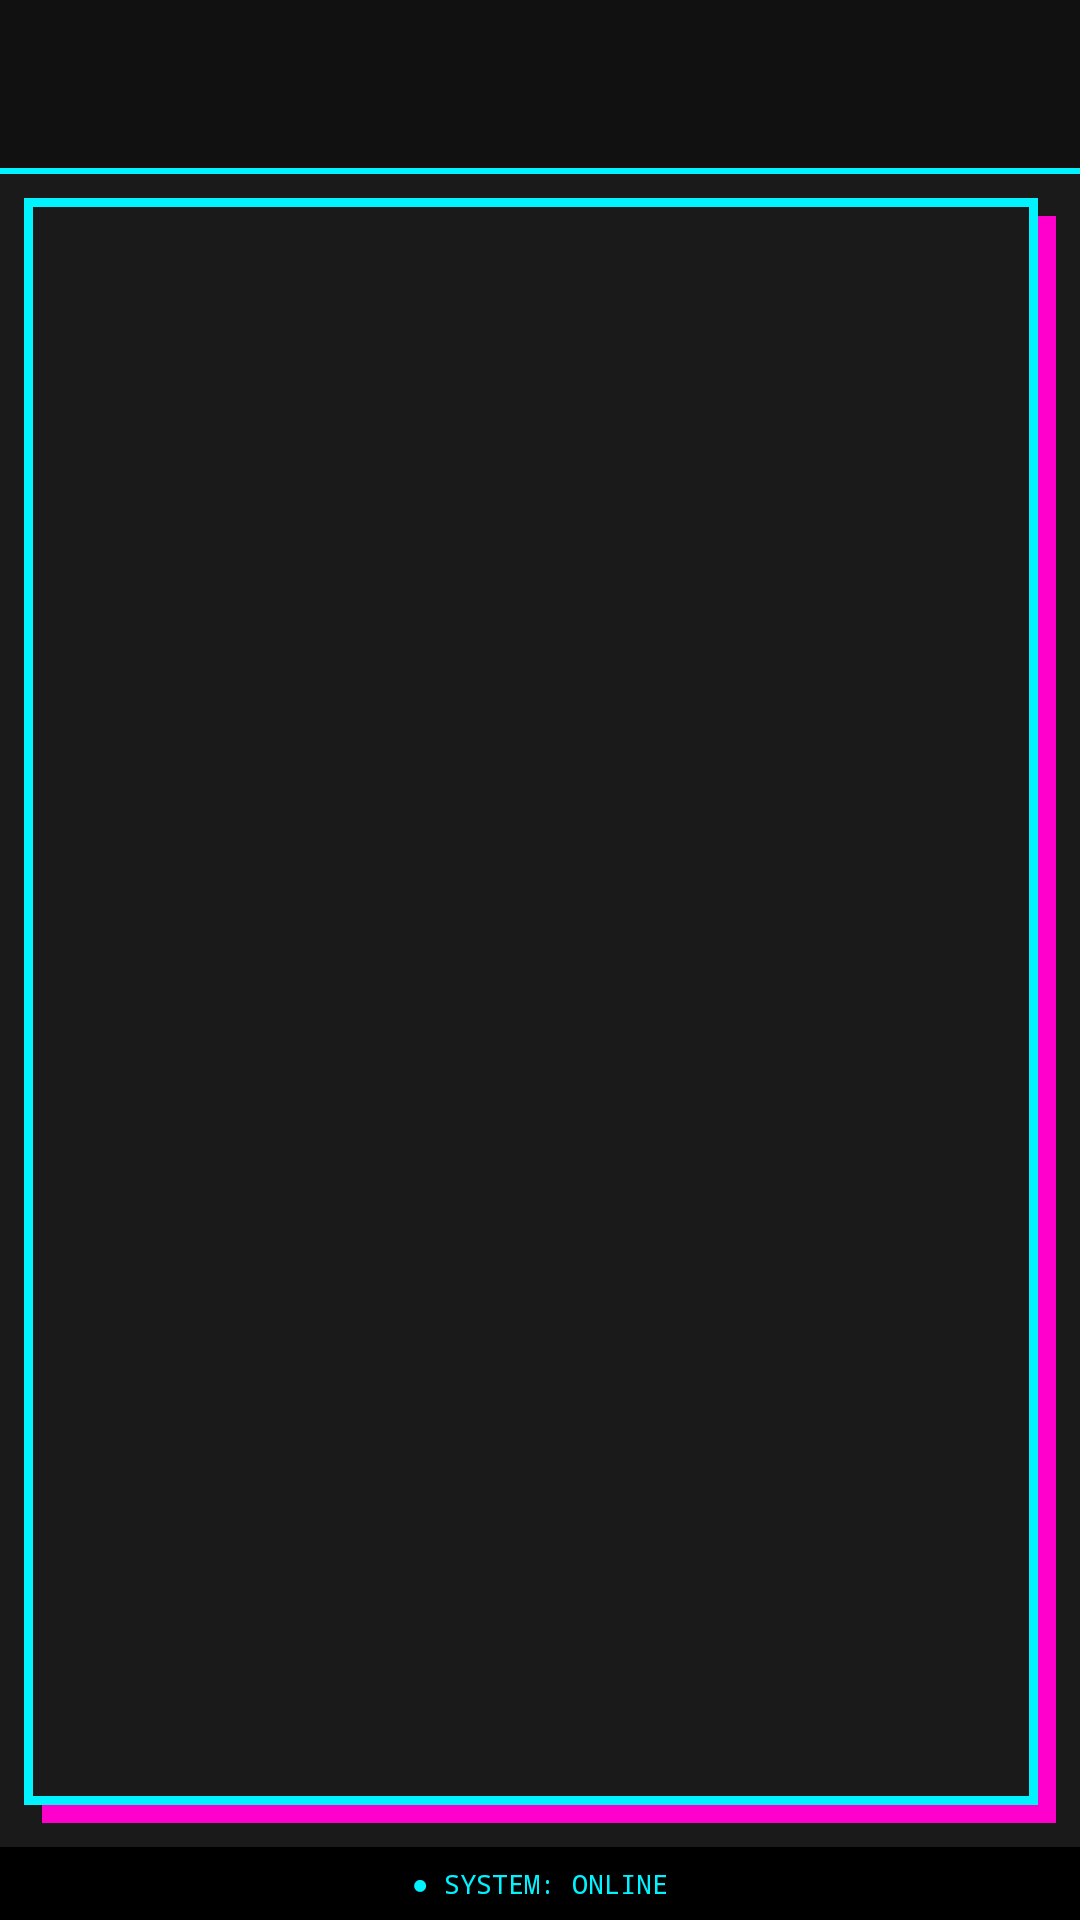

Produce the Android XML layout that renders to this screen, including the resource entries it uses.
<!-- AndroidManifest.xml: application theme Theme.TicketSalesSystem -->
<!-- res/layout/activity_main.xml -->
<RelativeLayout xmlns:android="http://schemas.android.com/apk/res/android"
    android:layout_width="match_parent"
    android:layout_height="match_parent"
    xmlns:app="http://schemas.android.com/apk/res-auto"
    android:background="@color/pixel_bg_dark">

    <LinearLayout
        android:id="@+id/layout_navbar"
        android:layout_width="match_parent"
        android:layout_height="wrap_content"
        android:background="#111111"
        android:orientation="vertical">

        <LinearLayout
            android:layout_width="match_parent"
            android:layout_height="wrap_content"
            android:orientation="horizontal"
            android:paddingVertical="4dp"
            android:layout_marginStart="8dp"
            android:layout_marginEnd="8dp"
            android:weightSum="6">

            <Button android:id="@+id/btn_nav_programmes"
                style="@style/PixelIconButton"
                android:layout_width="0dp"
                android:layout_weight="1"
                app:icon="@drawable/ic_programmes" />

            <Button android:id="@+id/btn_nav_news"
                style="@style/PixelIconButton"
                android:layout_width="0dp"
                android:layout_weight="1"
                app:icon="@drawable/ic_news" />

            <Button android:id="@+id/btn_nav_faq"
                style="@style/PixelIconButton"
                android:layout_width="0dp"
                android:layout_weight="1"
                app:icon="@drawable/ic_faq" />

            <Button android:id="@+id/btn_nav_member"
                style="@style/PixelIconButton"
                android:layout_width="0dp"
                android:layout_weight="1"
                app:icon="@drawable/ic_member" />

            <Button android:id="@+id/btn_nav_question"
                style="@style/PixelIconButton"
                android:layout_width="0dp"
                android:layout_weight="1"
                app:icon="@drawable/ic_question" />

            <Button android:id="@+id/btn_nav_login"
                style="@style/PixelIconButton"
                android:layout_width="0dp"
                android:layout_weight="1"
                app:icon="@drawable/ic_login"
                app:iconTint="@color/pixel_yellow" />
        </LinearLayout>

        <View
            android:layout_width="match_parent"
            android:layout_height="2dp"
            android:background="@color/pixel_blue"/>
    </LinearLayout>

    <LinearLayout
        android:id="@+id/layout_status_bar"
        android:layout_width="match_parent"
        android:layout_height="wrap_content"
        android:layout_alignParentBottom="true"
        android:background="#000000"
        android:padding="6dp"
        android:gravity="center">
        <TextView
            android:id="@+id/tv_status_dot"
            android:layout_width="wrap_content"
            android:layout_height="wrap_content"
            android:text="● SYSTEM: ONLINE"
            android:textColor="@color/pixel_blue"
            android:textSize="9sp"
            android:fontFamily="monospace" />
    </LinearLayout>

    <FrameLayout
        android:id="@+id/content_frame"
        android:layout_width="match_parent"
        android:layout_height="match_parent"
        android:layout_below="@id/layout_navbar"
        android:layout_above="@id/layout_status_bar"
        android:layout_margin="8dp"
        android:background="@drawable/layer_list"
        android:padding="4dp">

        <androidx.fragment.app.FragmentContainerView
            android:id="@+id/content_container"
            android:layout_width="match_parent"
            android:layout_height="match_parent" />
    </FrameLayout>

</RelativeLayout>
<!-- resources referenced by this layout -->
<resources>
  <color name="pixel_bg_dark">#1A1A1A</color>
  <color name="pixel_blue">#00F3FF</color>
  <color name="pixel_yellow">#FFCC00</color>
  <!-- drawable layer_list (drawable) -->
  <?xml version="1.0" encoding="utf-8"?>
  <layer-list xmlns:android="http://schemas.android.com/apk/res/android">
  
      <item android:left="6dp" android:top="6dp">
          <shape>
              <solid android:color="@color/pixel_pink" />
              <corners android:radius="0dp" /> </shape>
      </item>
  
      <item android:bottom="6dp" android:right="6dp">
          <shape>
              <solid android:color="@color/pixel_bg_dark" />
  
              <stroke
                  android:width="3dp"
                  android:color="@color/pixel_blue" />
  
              <corners android:radius="0dp" />
          </shape>
      </item>
  
  </layer-list>
  <style name="PixelIconButton" parent="Widget.MaterialComponents.Button.TextButton">
          <item name="android:layout_width">0dp</item>
          <item name="android:layout_height">48dp</item>
          <item name="android:insetTop">0dp</item>
          <item name="android:insetBottom">0dp</item>
          <item name="android:padding">0dp</item> <item name="android:minWidth">0dp</item> <item name="iconTint">@color/pixel_blue</item>
          <item name="iconSize">22dp</item> <item name="iconGravity">textStart</item>
      </style>
  <style name="Theme.TicketSalesSystem" parent="Theme.MaterialComponents.DayNight.NoActionBar">
          <item name="android:windowBackground">@color/pixel_bg_dark</item>
          <item name="android:statusBarColor">@color/black</item>
          <item name="colorPrimary">@color/pixel_blue</item>
      </style>
  <color name="pixel_pink">#FF00CC</color>
  <color name="black">#FF000000</color>
</resources>
